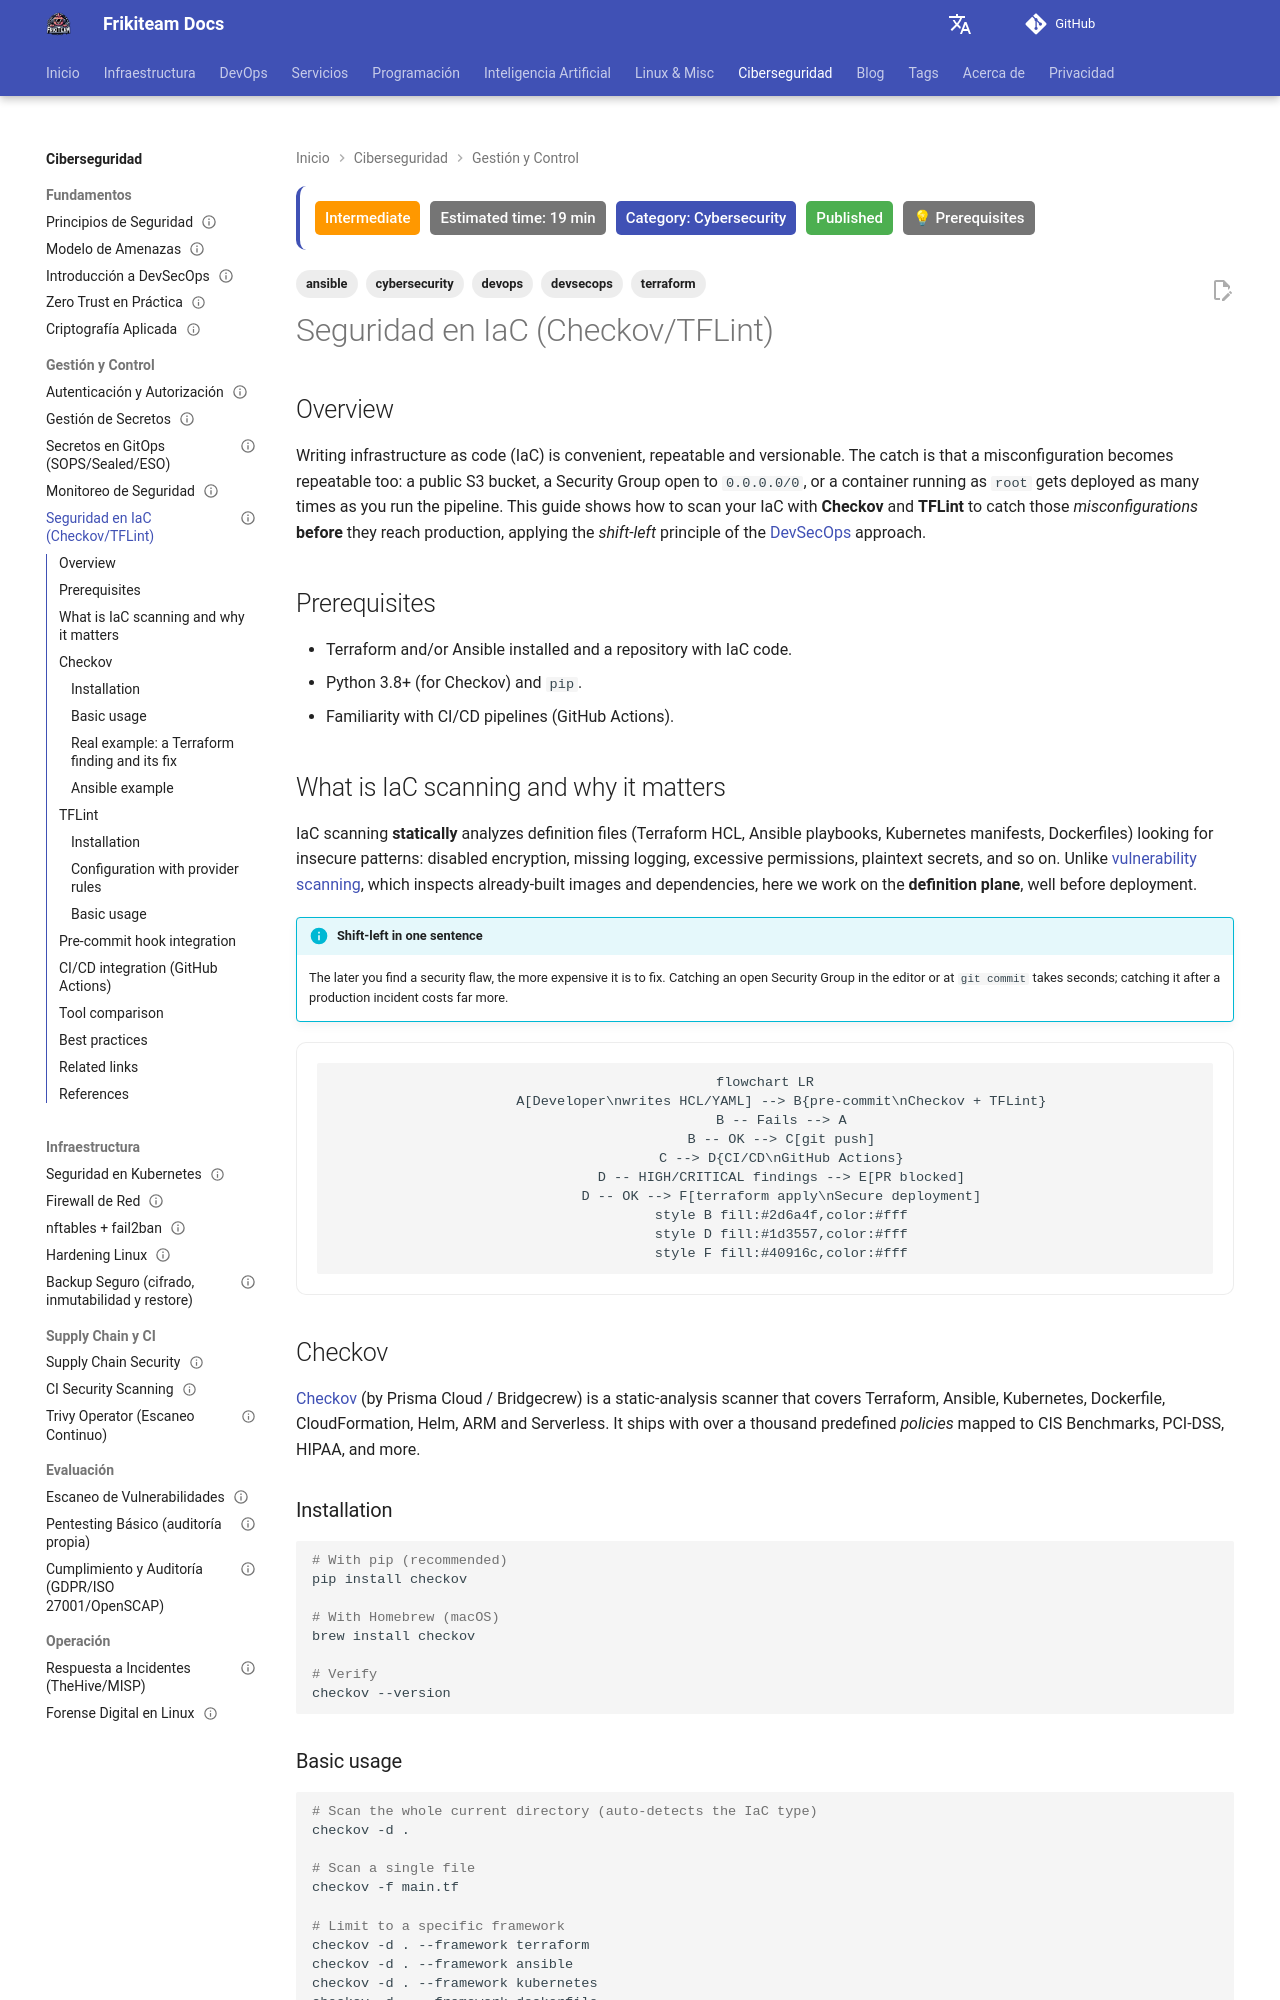

repository: rasty94/Frikiteam-docs · page: en/doc/cybersecurity/seguridad_iac/index.html · generator: mkdocs

---
title: "IaC Security (Checkov and TFLint)"
description: "Practical guide to scanning Infrastructure as Code (Terraform, Ansible, Kubernetes, Dockerfile) with Checkov and TFLint to catch misconfigurations and shift security left in pre-commit and CI/CD."
keywords: [iac security, checkov, tflint, terraform, ansible, devsecops, misconfiguration, shift-left]
tags: ['cybersecurity', 'devops', 'terraform', 'ansible', 'devsecops']
updated: 2026-10-11
difficulty: intermediate
estimated_time: 19 min
category: Cybersecurity
status: published
last_reviewed: 2026-10-11
prerequisites:
  - "Terraform/Ansible knowledge"
  - "CI/CD fundamentals"
reviewers: ["@rasty94"]
contributors: ["@rasty94"]
---

## Overview

Writing infrastructure as code (IaC) is convenient, repeatable and versionable. The catch is that a misconfiguration becomes repeatable too: a public S3 bucket, a Security Group open to `0.0.0.0/0`, or a container running as `root` gets deployed as many times as you run the pipeline. This guide shows how to scan your IaC with **Checkov** and **TFLint** to catch those *misconfigurations* **before** they reach production, applying the *shift-left* principle of the [DevSecOps](introduccion_devsecops.md) approach.

## Prerequisites

- Terraform and/or Ansible installed and a repository with IaC code.
- Python 3.8+ (for Checkov) and `pip`.
- Familiarity with CI/CD pipelines (GitHub Actions).

## What is IaC scanning and why it matters

IaC scanning **statically** analyzes definition files (Terraform HCL, Ansible playbooks, Kubernetes manifests, Dockerfiles) looking for insecure patterns: disabled encryption, missing logging, excessive permissions, plaintext secrets, and so on. Unlike [vulnerability scanning](escaneo_vulnerabilidades.md), which inspects already-built images and dependencies, here we work on the **definition plane**, well before deployment.

!!! info "Shift-left in one sentence"
    The later you find a security flaw, the more expensive it is to fix. Catching an open Security Group in the editor or at `git commit` takes seconds; catching it after a production incident costs far more.

```mermaid
flowchart LR
    A[Developer\nwrites HCL/YAML] --> B{pre-commit\nCheckov + TFLint}
    B -- Fails --> A
    B -- OK --> C[git push]
    C --> D{CI/CD\nGitHub Actions}
    D -- HIGH/CRITICAL findings --> E[PR blocked]
    D -- OK --> F[terraform apply\nSecure deployment]
    style B fill:#2d6a4f,color:#fff
    style D fill:#1d3557,color:#fff
    style F fill:#40916c,color:#fff
```

## Checkov

[Checkov](https://www.checkov.io/) (by Prisma Cloud / Bridgecrew) is a static-analysis scanner that covers Terraform, Ansible, Kubernetes, Dockerfile, CloudFormation, Helm, ARM and Serverless. It ships with over a thousand predefined *policies* mapped to CIS Benchmarks, PCI-DSS, HIPAA, and more.
